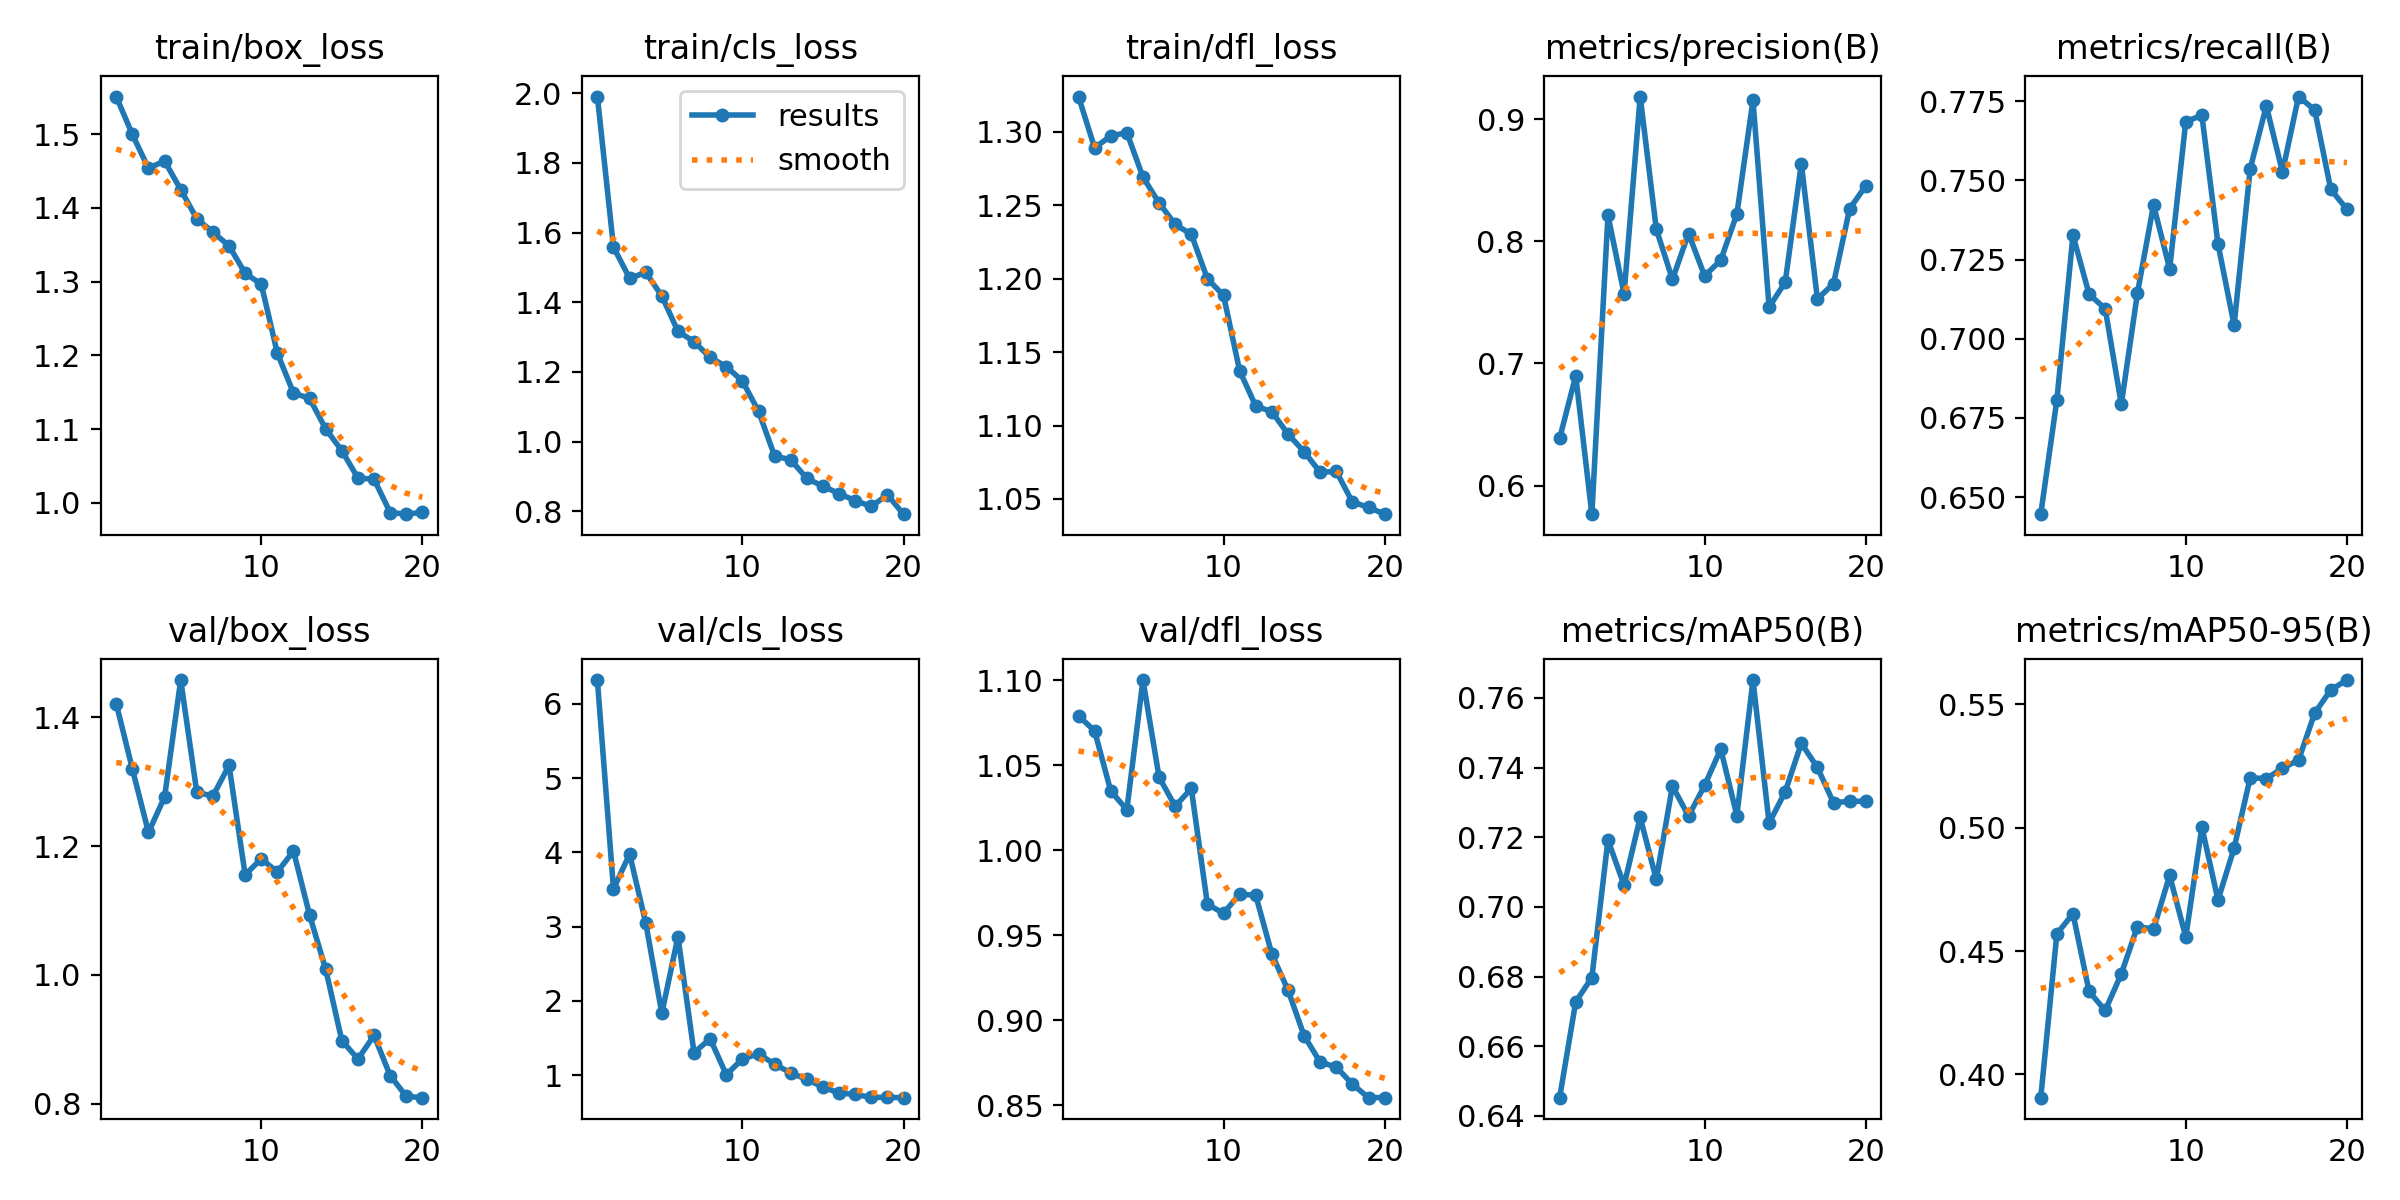

The data file committed next to this chart (first rows):
epoch, time, train/box_loss, train/cls_loss, train/dfl_loss, metrics/precision(B), metrics/recall(B), metrics/mAP50(B), metrics/mAP50-95(B), val/box_loss, val/cls_loss, val/dfl_loss, lr/pg0, lr/pg1, lr/pg2
1, 45.22, 1.551, 1.991, 1.324, 0.6386, 0.6446, 0.6452, 0.3906, 1.421, 6.323, 1.079, 0.0003314, 0.0003314, 0.06719
2, 88.41, 1.5, 1.558, 1.289, 0.6899, 0.6806, 0.6728, 0.457, 1.32, 3.509, 1.07, 0.0006606, 0.0006606, 0.03419
3, 130.1, 1.454, 1.469, 1.297, 0.5766, 0.7327, 0.6797, 0.4651, 1.221, 3.979, 1.035, 0.0009736, 0.0009736, 0.001167
4, 171.6, 1.464, 1.486, 1.3, 0.8211, 0.7141, 0.7192, 0.4336, 1.276, 3.052, 1.024, 0.0009455, 0.0009455, 0.0009455
5, 213.4, 1.425, 1.418, 1.269, 0.7569, 0.7094, 0.7062, 0.4259, 1.458, 1.834, 1.1, 0.0009045, 0.0009045, 0.0009045
6, 257.4, 1.385, 1.316, 1.252, 0.9184, 0.6793, 0.7257, 0.4407, 1.283, 2.864, 1.043, 0.0008536, 0.0008536, 0.0008536
7, 300.4, 1.367, 1.287, 1.237, 0.8099, 0.7144, 0.7079, 0.4599, 1.278, 1.302, 1.026, 0.0007939, 0.0007939, 0.0007939
8, 361, 1.349, 1.241, 1.23, 0.7688, 0.7422, 0.7347, 0.4589, 1.325, 1.491, 1.036, 0.000727, 0.000727, 0.000727
9, 447.3, 1.311, 1.215, 1.2, 0.8063, 0.722, 0.7261, 0.4806, 1.155, 1.007, 0.9683, 0.0006545, 0.0006545, 0.0006545
10, 535, 1.297, 1.174, 1.189, 0.7716, 0.7685, 0.7349, 0.4557, 1.18, 1.219, 0.963, 0.0005783, 0.0005783, 0.0005783
11, 610.6, 1.203, 1.087, 1.137, 0.7845, 0.7705, 0.7453, 0.5003, 1.16, 1.287, 0.9742, 0.0005001, 0.0005001, 0.0005001
12, 685.8, 1.149, 0.9583, 1.113, 0.8223, 0.7299, 0.7262, 0.4707, 1.192, 1.149, 0.9736, 0.0004218, 0.0004218, 0.0004218
13, 760.6, 1.142, 0.9474, 1.109, 0.9154, 0.7043, 0.7651, 0.4917, 1.093, 1.03, 0.9389, 0.0003456, 0.0003456, 0.0003456
14, 835.9, 1.1, 0.8941, 1.094, 0.746, 0.7537, 0.7241, 0.5202, 1.009, 0.9443, 0.9178, 0.0002731, 0.0002731, 0.0002731
15, 911.2, 1.071, 0.8716, 1.082, 0.7665, 0.7735, 0.7331, 0.5199, 0.8982, 0.8399, 0.891, 0.0002062, 0.0002062, 0.0002062
16, 985.5, 1.034, 0.8505, 1.068, 0.8636, 0.7526, 0.747, 0.5241, 0.8696, 0.7599, 0.8753, 0.0001465, 0.0001465, 0.0001465
17, 1061, 1.032, 0.8301, 1.069, 0.7527, 0.7764, 0.74, 0.5274, 0.9062, 0.7413, 0.8725, 9.5582e-05, 9.5582e-05, 9.5582e-05
18, 1137, 0.9869, 0.8136, 1.048, 0.7654, 0.7722, 0.7299, 0.5464, 0.8439, 0.7007, 0.8623, 5.45913e-05, 5.45913e-05, 5.45913e-05
19, 1212, 0.9847, 0.847, 1.044, 0.8266, 0.7471, 0.7304, 0.5559, 0.8117, 0.7015, 0.8544, 2.45693e-05, 2.45693e-05, 2.45693e-05
20, 1287, 0.9873, 0.7913, 1.04, 0.8453, 0.7409, 0.7303, 0.5598, 0.8096, 0.6973, 0.8545, 6.25521e-06, 6.25521e-06, 6.25521e-06
